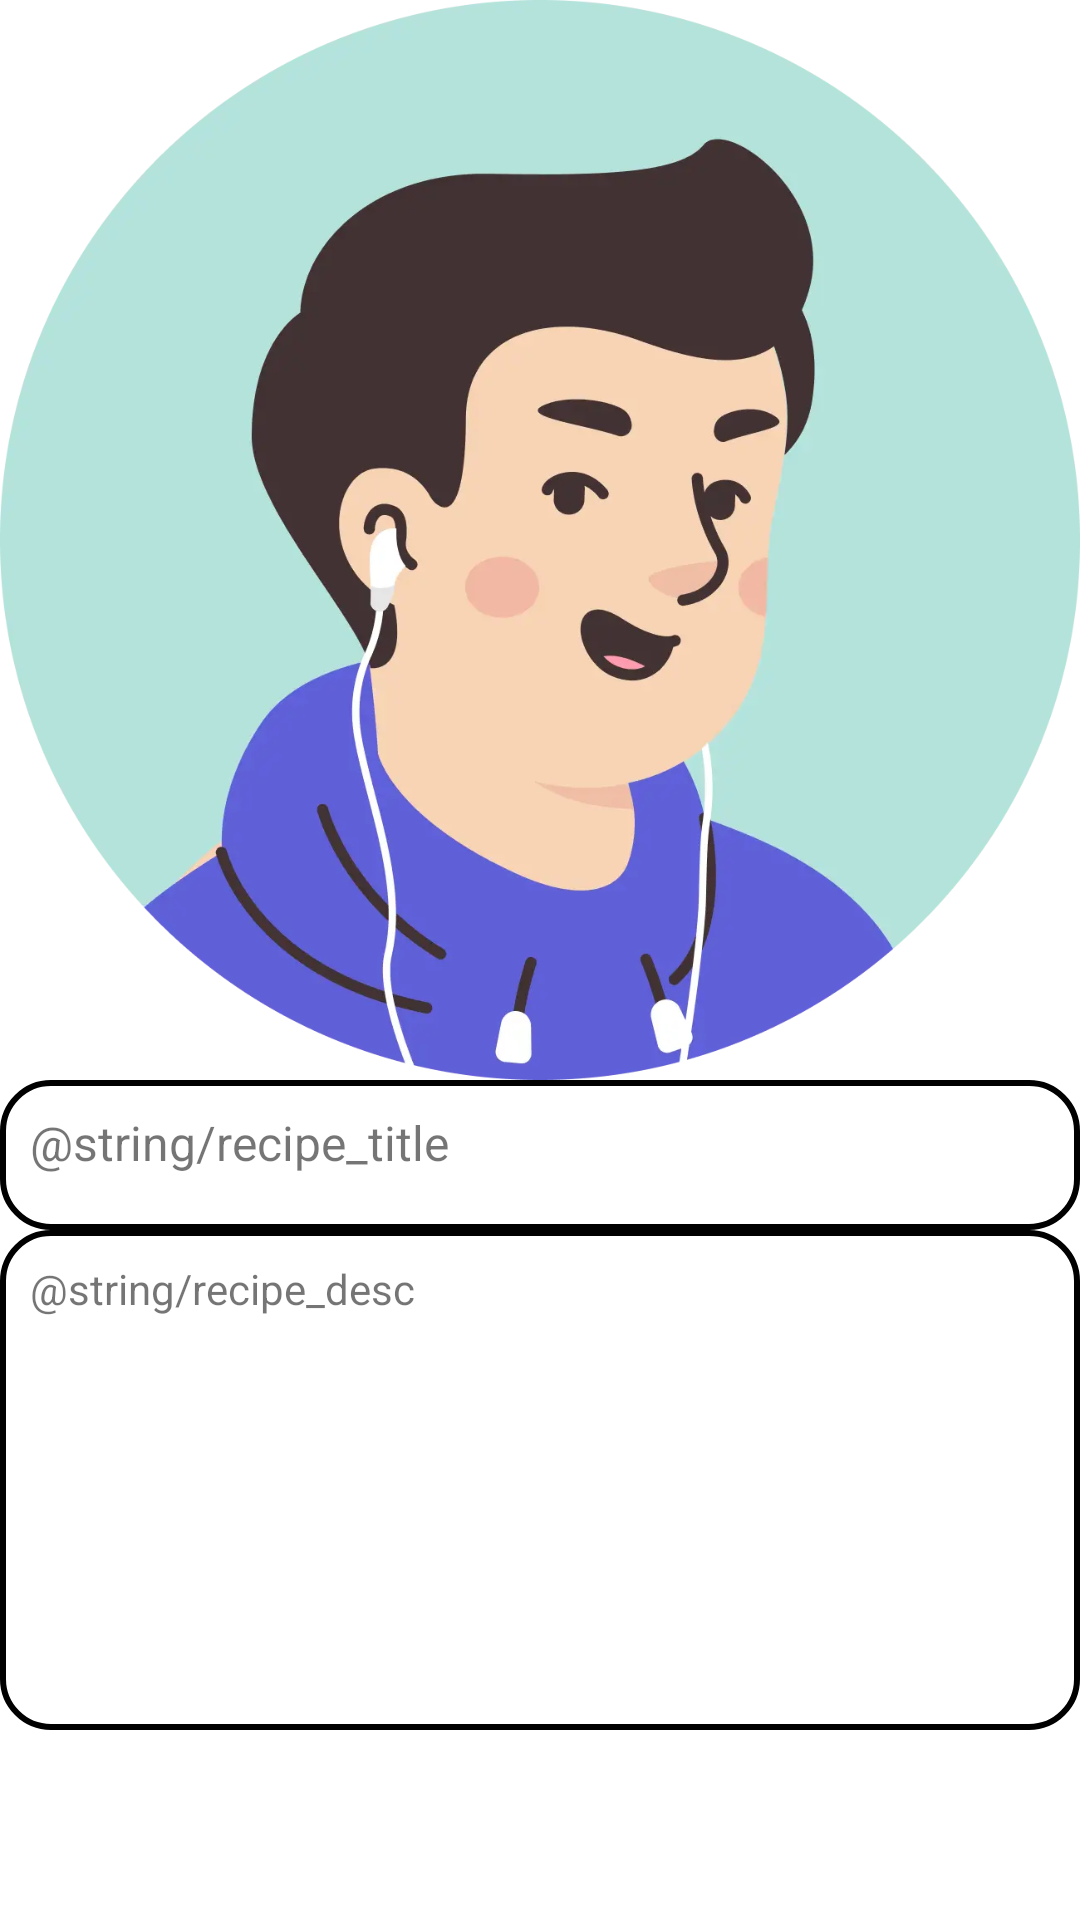

This screen was rendered from an Android layout file. Write that file and the resources it references.
<!-- AndroidManifest.xml: application theme Theme.RecipePal -->
<!-- res/layout/fragment_recipe.xml -->
<?xml version="1.0" encoding="utf-8"?>
<androidx.constraintlayout.widget.ConstraintLayout xmlns:android="http://schemas.android.com/apk/res/android"
    xmlns:tools="http://schemas.android.com/tools"
    xmlns:app="http://schemas.android.com/apk/res-auto"
    android:id="@+id/linearLayout"
    android:layout_width="match_parent"
    android:layout_height="match_parent"
    android:orientation="vertical"
    tools:context=".RecipeFragment">


    <ImageView
        android:id="@+id/recipeImage"
        android:layout_width="0dp"
        android:layout_height="0dp"
        android:adjustViewBounds="true"
        android:scaleType="centerCrop"
        android:src="@drawable/male"
        app:layout_constraintTop_toTopOf="parent"
        app:layout_constraintDimensionRatio="1:1"
        app:layout_constraintEnd_toEndOf="parent"
        app:layout_constraintStart_toStartOf="parent"/>


    <TextView
        android:id="@+id/recipeTitle"
        android:layout_width="0dp"
        android:layout_height="wrap_content"
        android:background="@drawable/rounded_border"
        android:fontFamily="sans-serif"
        android:padding="10dp"
        android:text="@string/recipe_title"
        android:textSize="16sp"
        android:height="150px"
        app:layout_constraintEnd_toEndOf="parent"
        app:layout_constraintHorizontal_bias="0.0"
        app:layout_constraintStart_toStartOf="parent"
        app:layout_constraintTop_toBottomOf="@id/recipeImage" />

    <TextView
        android:id="@+id/recipeDesc"
        android:layout_width="0dp"
        android:layout_height="wrap_content"
        android:background="@drawable/rounded_border"
        android:fontFamily="sans-serif"
        android:padding="10dp"
        android:text="@string/recipe_desc"
        android:textSize="14sp"
        android:height="500px"
        app:layout_constraintTop_toBottomOf="@id/recipeTitle"
        app:layout_constraintStart_toStartOf="parent"
        app:layout_constraintEnd_toEndOf="parent"/>


</androidx.constraintlayout.widget.ConstraintLayout>
<!-- resources referenced by this layout -->
<resources>
  <!-- drawable male: webp bitmap (drawable, 29958 bytes) -->
  <!-- drawable rounded_border (drawable) -->
  <?xml version="1.0" encoding="utf-8"?>
  <shape xmlns:android="http://schemas.android.com/apk/res/android"
      android:shape="rectangle">
      <solid android:color="@android:color/white" />
      <corners android:radius="16dp" />
      <stroke
          android:width="2dp"
          android:color="@android:color/black" />
  </shape>
  <style name="Theme.RecipePal" parent="Theme.MaterialComponents.DayNight.DarkActionBar">
          
          <item name="colorPrimary">@color/purple_500</item>
          <item name="colorPrimaryVariant">@color/purple_700</item>
          <item name="colorOnPrimary">@color/white</item>
          
          <item name="colorSecondary">@color/teal_200</item>
          <item name="colorSecondaryVariant">@color/teal_700</item>
          <item name="colorOnSecondary">@color/black</item>
          
          <item name="android:statusBarColor">?attr/colorPrimaryVariant</item>
          
      </style>
  <!-- not gathered from this repository: default colours our renderer supplied (Android Studio template values) -->
  <color name="purple_500">#FF6200EE</color>
  <color name="purple_700">#FF3700B3</color>
  <color name="teal_200">#FF03DAC5</color>
  <color name="teal_700">#FF018786</color>
  <color name="black">#FF000000</color>
  <color name="white">#FFFFFFFF</color>
</resources>
